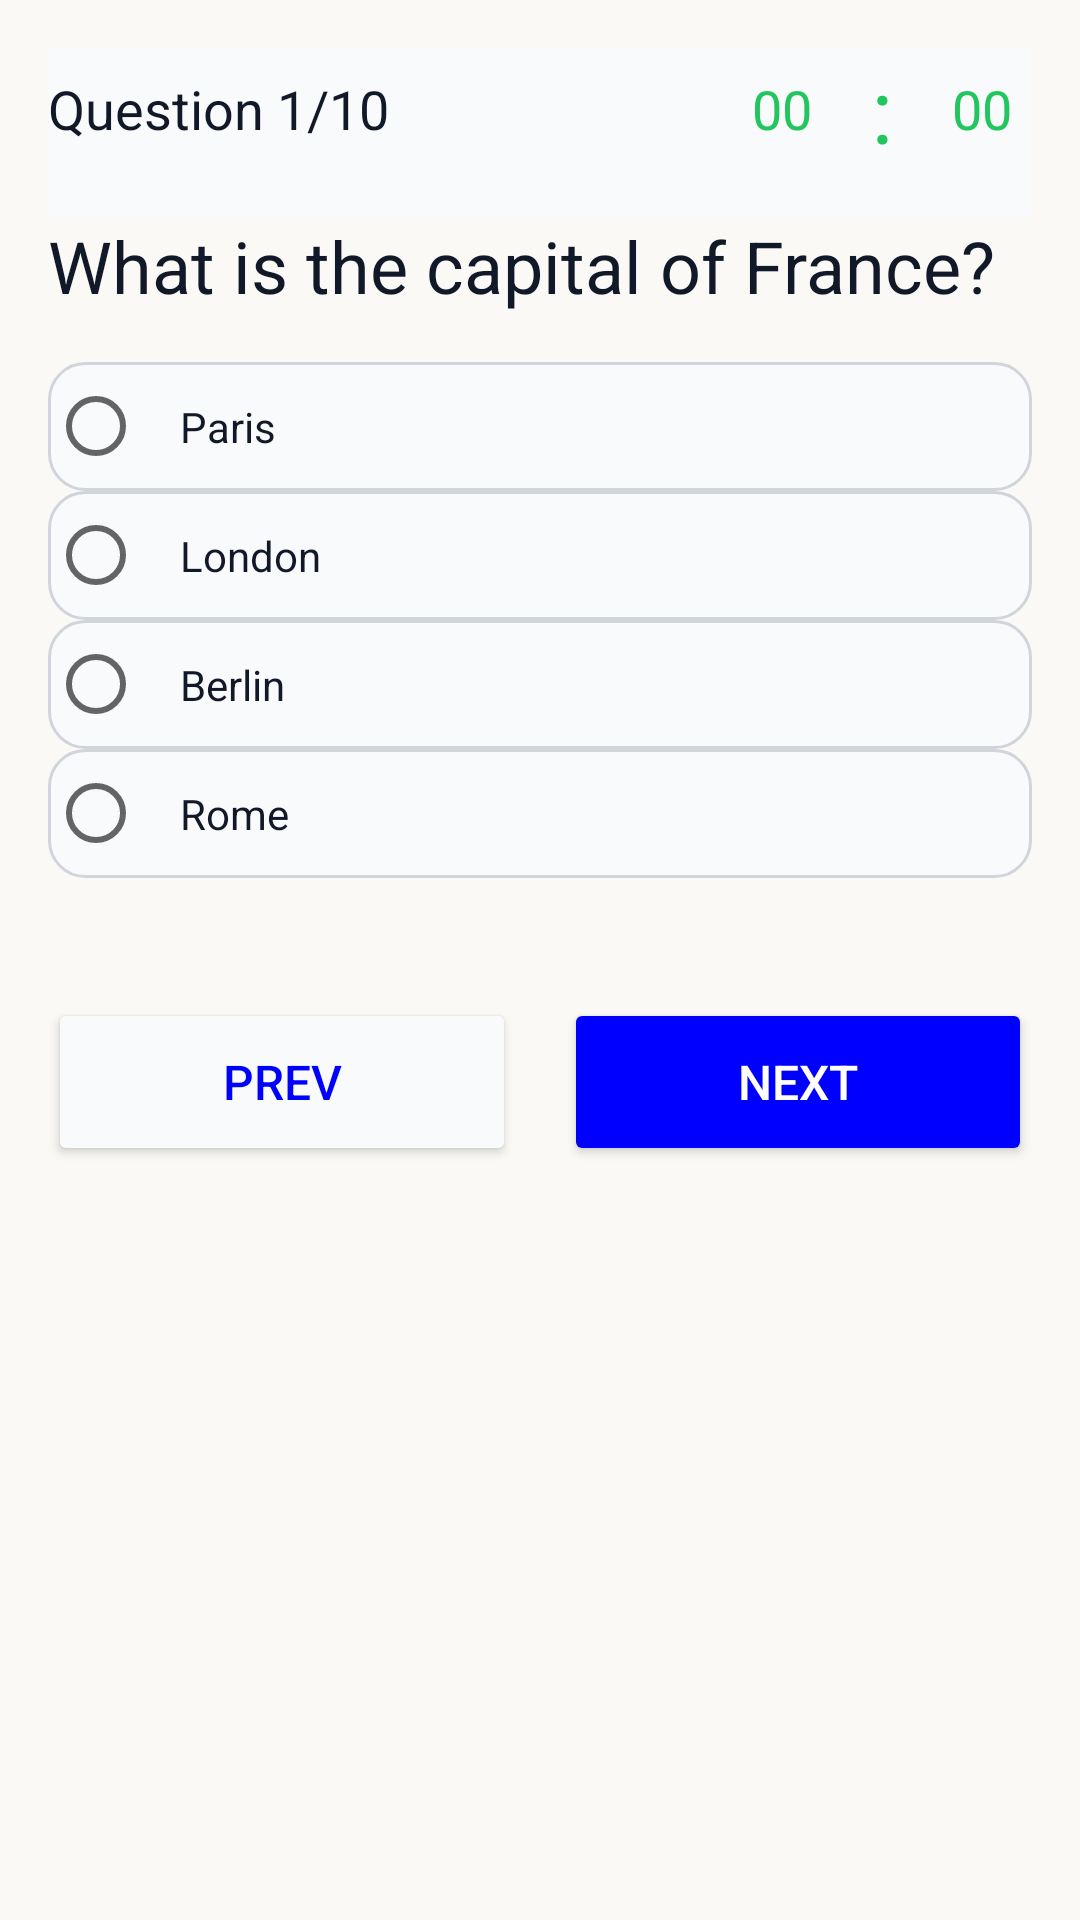

Android layout source for this screen:
<!-- AndroidManifest.xml: application theme AppTheme -->
<!-- res/layout/quiz_view.xml -->
<?xml version="1.0" encoding="utf-8"?>
<LinearLayout xmlns:android="http://schemas.android.com/apk/res/android"
    android:layout_width="match_parent"
    android:layout_height="match_parent"
    android:orientation="vertical"
    android:background="@color/background"
    android:padding="16dp">

    
    <LinearLayout
        android:layout_width="match_parent"
        android:layout_height="wrap_content"
        android:orientation="horizontal"
        android:paddingBottom="16dp"
        android:background="@color/surface"
        android:gravity="center_vertical">

        
        <TextView
            android:id="@+id/tv_question_number"
            android:layout_width="0dp"
            android:layout_height="wrap_content"
            android:layout_weight="1"
            android:text="Question 1/10"
            android:textColor="@color/text_primary"
            android:textSize="18sp"
            android:layout_gravity="center_vertical|center_horizontal"/>

        
        <LinearLayout
            android:layout_width="100dp"
            android:layout_height="wrap_content"
            android:orientation="horizontal"
            android:gravity="center">

            <TextView
                android:id="@+id/tv_quiz_time_min"
                android:layout_width="0dp"
                android:layout_height="wrap_content"
                android:layout_weight="1"
                android:text="00"
                android:textColor="@color/accent"
                android:textSize="18sp"
                android:gravity="center"/>

            <TextView
                android:layout_width="0dp"
                android:layout_height="wrap_content"
                android:layout_weight="1"
                android:text=":"
                android:textColor="@color/accent"
                android:textSize="30sp"
                android:gravity="center"/>

            <TextView
                android:id="@+id/tv_quiz_time_sec"
                android:layout_width="0dp"
                android:layout_height="wrap_content"
                android:layout_weight="1"
                android:text="00"
                android:textColor="@color/accent"
                android:textSize="18sp"
                android:gravity="center"/>
        </LinearLayout>
    </LinearLayout>

    
    <LinearLayout
        android:layout_width="match_parent"
        android:layout_height="wrap_content"
        android:paddingBottom="16dp"
        android:orientation="vertical">
        <TextView
            android:id="@+id/tv_question_text"
            android:layout_width="match_parent"
            android:layout_height="wrap_content"
            android:text="What is the capital of France?"
            android:textSize="24sp"
            android:textColor="@color/text_primary"/>
    </LinearLayout>

    
    <LinearLayout
        android:layout_width="match_parent"
        android:layout_height="wrap_content"
        android:orientation="vertical"
        android:paddingBottom="24dp">
        <RadioGroup
            android:id="@+id/rg_options"
            android:layout_width="match_parent"
            android:layout_height="wrap_content"
            android:orientation="vertical">
            <RadioButton
                android:id="@+id/rb_option1"
                android:layout_width="match_parent"
                android:layout_height="wrap_content"
                android:text="Paris"
                android:textColor="@color/text_primary"
                android:padding="12dp"
                android:background="@drawable/radio_button_selector"/>

            <RadioButton
                android:id="@+id/rb_option2"
                android:layout_width="match_parent"
                android:layout_height="wrap_content"
                android:text="London"
                android:textColor="@color/text_primary"
                android:padding="12dp"
                android:background="@drawable/radio_button_selector"/>

            <RadioButton
                android:id="@+id/rb_option3"
                android:layout_width="match_parent"
                android:layout_height="wrap_content"
                android:text="Berlin"
                android:textColor="@color/text_primary"
                android:padding="12dp"
                android:background="@drawable/radio_button_selector"/>

            <RadioButton
                android:id="@+id/rb_option4"
                android:layout_width="match_parent"
                android:layout_height="wrap_content"
                android:text="Rome"
                android:textColor="@color/text_primary"
                android:padding="12dp"
                android:background="@drawable/radio_button_selector"/>
        </RadioGroup>
    </LinearLayout>

    
    <LinearLayout
        android:layout_width="match_parent"
        android:layout_height="wrap_content"
        android:orientation="horizontal"
        android:paddingTop="16dp"
        android:gravity="center_horizontal">

        <Button
            android:id="@+id/btn_prev"
            android:layout_width="0dp"
            android:layout_height="56dp"
            android:layout_weight="1"
            android:text="Prev"
            android:backgroundTint="@color/surface"
            android:textColor="@color/primary"
            android:textSize="16sp"
            android:layout_marginEnd="8dp"
            />

        <Button
            android:id="@+id/btn_next"
            android:layout_width="0dp"
            android:layout_height="56dp"
            android:layout_weight="1"
            android:text="Next"
            android:backgroundTint="@color/primary"
            android:textColor="@android:color/white"
            android:textSize="16sp"
            android:layout_marginStart="8dp"
            />
    </LinearLayout>

</LinearLayout>
<!-- resources referenced by this layout -->
<resources>
  <color name="accent">#22C55E</color>
  <color name="background">#10FFECC1</color>
  <color name="primary">#FF0000FF</color>
  <color name="surface">#F9FAFB</color>
  <color name="text_primary">#111827</color>
  <!-- drawable radio_button_selector (drawable) -->
  <?xml version="1.0" encoding="utf-8"?>
  <selector xmlns:android="http://schemas.android.com/apk/res/android">
  
      
      <item android:state_checked="true">
          <shape>
              <solid android:color="#4F46E5" /> 
              <corners android:radius="12dp"/>
              <stroke android:width="2dp" android:color="#3730A3"/>
          </shape>
      </item>
  
      
      <item>
          <shape>
              <solid android:color="#F9FAFB" /> 
              <corners android:radius="12dp"/>
              <stroke android:width="1dp" android:color="#D1D5DB"/>
          </shape>
      </item>
  
  </selector>
  <style name="AppTheme" parent="Theme.AppCompat.Light.DarkActionBar">
          
          <item name="colorPrimary">@color/primary</item>
          <item name="colorPrimaryDark">@color/primary</item>
          <item name="colorAccent">@color/accent</item>
      </style>
</resources>
